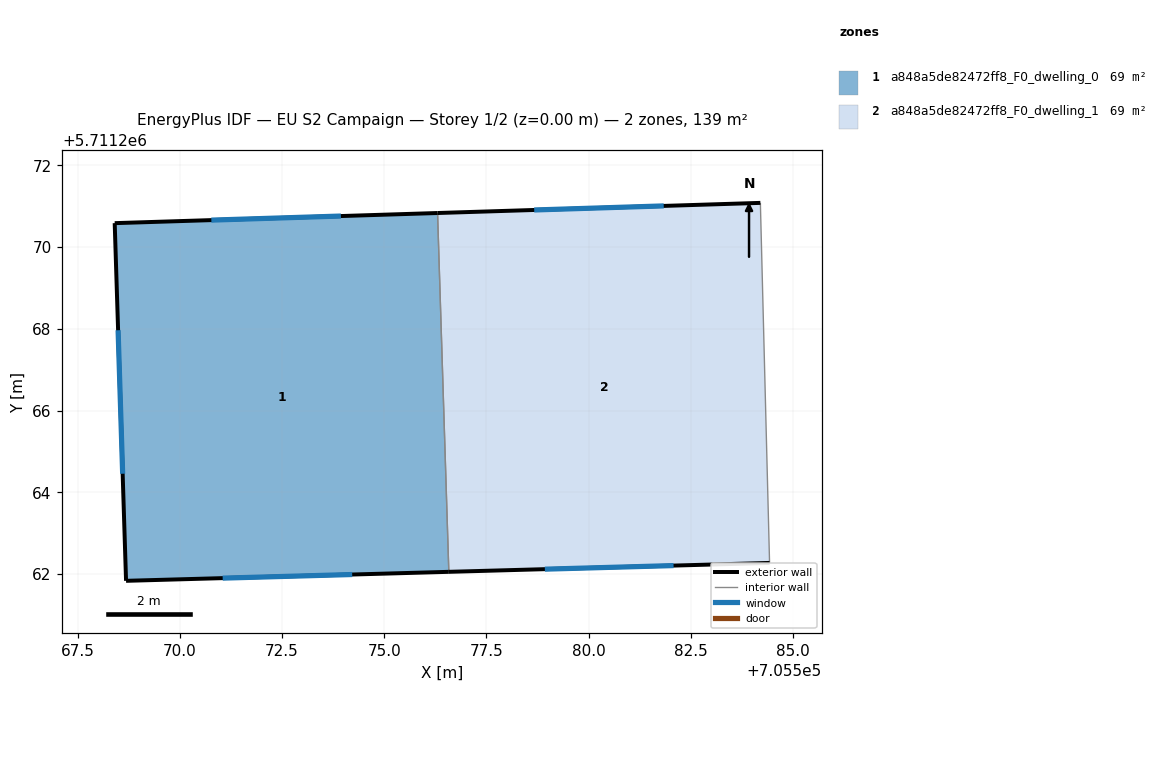
=== STOREY PLAN SPEC (per zone: floor XY polygon, exterior-wall plan segments, windows/doors) ===
zone 1: a848a5de82472ff8_F0_dwelling_0  (69.3 m²)
  floor: (705576.31, 5711270.84) (705576.58, 5711262.05) (705568.68, 5711261.83) (705568.41, 5711270.59)
  exterior wall: (705568.68, 5711261.83) – (705576.58, 5711262.05)  [7.9 m]
    window: (705571.05, 5711261.90) – (705574.22, 5711261.99)  [3.8 m²]
  exterior wall: (705568.41, 5711270.59) – (705568.68, 5711261.83)  [8.8 m]
    window: (705568.49, 5711267.97) – (705568.60, 5711264.46)  [4.2 m²]
  exterior wall: (705576.31, 5711270.84) – (705568.41, 5711270.59)  [7.9 m]
    window: (705573.94, 5711270.76) – (705570.77, 5711270.66)  [3.8 m²]
  interior walls: 1
zone 2: a848a5de82472ff8_F0_dwelling_1  (69.3 m²)
  floor: (705584.21, 5711271.08) (705584.43, 5711262.27) (705576.58, 5711262.05) (705576.31, 5711270.84)
  exterior wall: (705584.21, 5711271.08) – (705576.31, 5711270.84)  [7.9 m]
    window: (705581.84, 5711271.01) – (705578.67, 5711270.91)  [3.8 m²]
  exterior wall: (705576.58, 5711262.05) – (705584.43, 5711262.27)  [7.9 m]
    window: (705578.93, 5711262.12) – (705582.08, 5711262.21)  [3.8 m²]
  interior walls: 2

=== DERIVED (storey summary) ===
Building: EU S2 Campaign
Storey: 1 of 2  (floor level z = 0.00 m)
Storey gross floor area: 138.6 m²
Zones on this storey: 2
  - a848a5de82472ff8_F0_dwelling_0: floor 69.3 m²; exterior wall 24.6 m (73.7 m²); 3 window(s) 11.9 m²; WWR 16.1%
  - a848a5de82472ff8_F0_dwelling_1: floor 69.3 m²; exterior wall 15.8 m (47.3 m²); 2 window(s) 7.6 m²; WWR 16.1%
Zone adjacency (shared interzone walls):
  - a848a5de82472ff8_F0_dwelling_0 ↔ a848a5de82472ff8_F0_dwelling_1